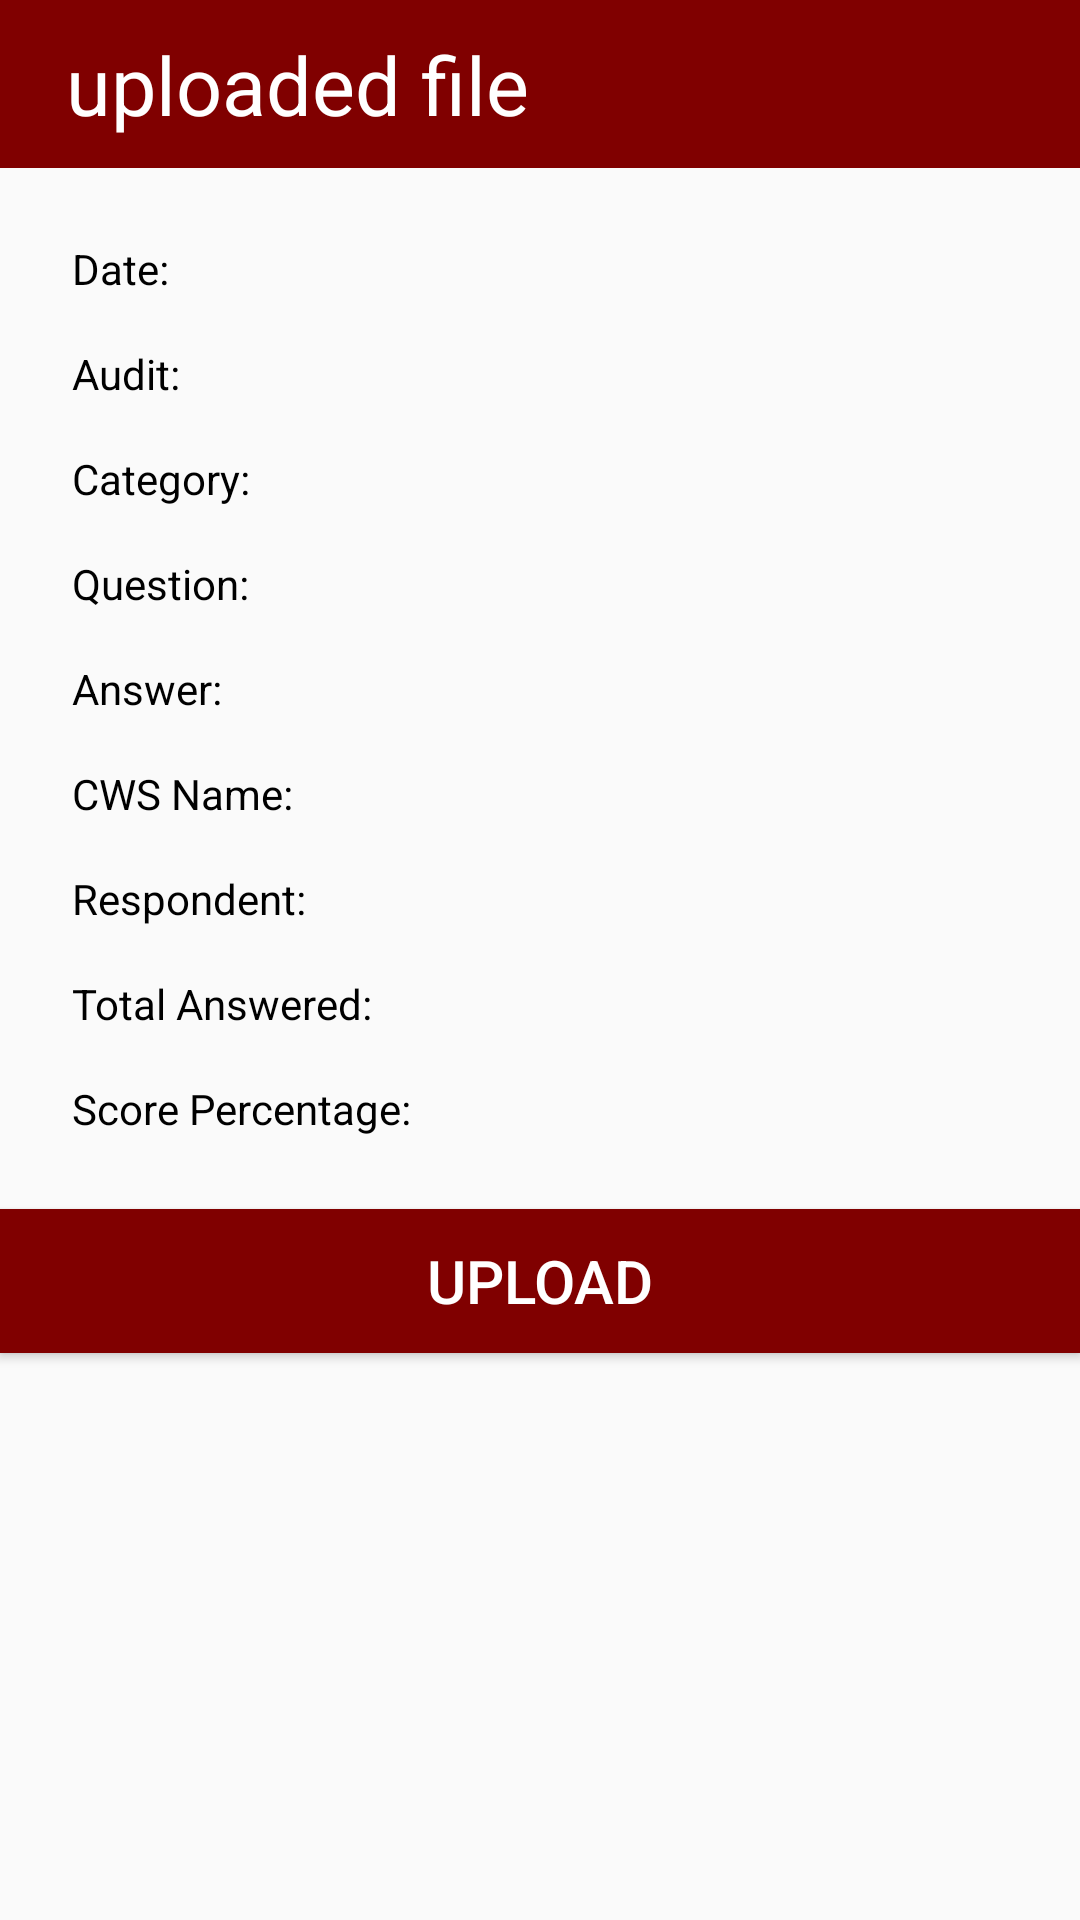

Produce the Android XML layout that renders to this screen, including the resource entries it uses.
<!-- AndroidManifest.xml: application theme Base.Theme.TNSapp -->
<!-- res/layout/upload_files.xml -->
<?xml version="1.0" encoding="utf-8"?>
<LinearLayout xmlns:android="http://schemas.android.com/apk/res/android"
    android:layout_width="match_parent"
    android:layout_height="match_parent"
    android:orientation="vertical">

    <androidx.appcompat.widget.Toolbar
        android:id="@+id/toolbar"
        android:layout_width="match_parent"
        android:layout_height="?attr/actionBarSize"
        android:background="@color/maroon">

        <ImageView
            android:id="@+id/backIcon"
            android:layout_width="wrap_content"
            android:layout_height="wrap_content"
            android:layout_alignParentStart="true"
            android:contentDescription="@string/back_icon"
            android:padding="3dp"
            android:src="@drawable/baseline_arrow_back_ios_24" />

        
        <TextView
            android:id="@+id/toolbarTitle"
            android:layout_width="wrap_content"
            android:layout_height="wrap_content"
            android:layout_centerHorizontal="true"
            android:layout_centerVertical="true"
            android:text="@string/uploaded_file"
            android:textColor="@android:color/white"
            android:textSize="27sp" />

    </androidx.appcompat.widget.Toolbar>

    <LinearLayout
        android:layout_width="match_parent"
        android:layout_height="wrap_content"
        android:orientation="vertical"
        android:padding="16dp">

        <TextView
            android:id="@+id/date"
            android:layout_width="match_parent"
            android:layout_height="wrap_content"
            android:padding="8dp"
            android:text="Date:"
            android:textColor="@android:color/black" />

        <TextView
            android:id="@+id/audit"
            android:layout_width="match_parent"
            android:layout_height="wrap_content"

            android:padding="8dp"
            android:text="Audit:"
            android:textColor="@android:color/black" />

        <TextView
            android:id="@+id/category"
            android:layout_width="match_parent"
            android:layout_height="wrap_content"

            android:padding="8dp"
            android:text="Category:"
            android:textColor="@android:color/black" />

        <TextView
            android:id="@+id/question"
            android:layout_width="match_parent"
            android:layout_height="wrap_content"

            android:padding="8dp"
            android:text="Question:"
            android:textColor="@android:color/black" />

        <TextView
            android:id="@+id/answer"
            android:layout_width="match_parent"
            android:layout_height="wrap_content"

            android:padding="8dp"
            android:text="Answer:"
            android:textColor="@android:color/black" />

        <TextView
            android:id="@+id/cws_name"
            android:layout_width="match_parent"
            android:layout_height="wrap_content"

            android:padding="8dp"
            android:text="CWS Name:"
            android:textColor="@android:color/black" />

        <TextView
            android:id="@+id/respondent"
            android:layout_width="match_parent"
            android:layout_height="wrap_content"

            android:padding="8dp"
            android:text="Respondent:"
            android:textColor="@android:color/black" />

        <TextView
            android:id="@+id/total_answered"
            android:layout_width="match_parent"
            android:layout_height="wrap_content"

            android:padding="8dp"
            android:text="Total Answered:"
            android:textColor="@android:color/black"/>

        <TextView
            android:id="@+id/score_percentage"
            android:layout_width="match_parent"
            android:layout_height="wrap_content"

            android:padding="8dp"
            android:text="Score Percentage:"
            android:textColor="@android:color/black" />

    </LinearLayout>

    <Button
        android:id="@+id/submit"
        android:layout_width="match_parent"
        android:layout_height="wrap_content"
        android:background="@color/maroon"
        android:text="upload"
        android:textColor="@android:color/white"
        android:textSize="20sp" />

</LinearLayout>
<!-- resources referenced by this layout -->
<resources>
  <color name="maroon">#800000</color>
  <string name="back_icon">back icon</string>
  <string name="uploaded_file">uploaded file</string>
  <style name="Base.Theme.TNSapp" parent="Theme.AppCompat.Light.NoActionBar">
          <item name="colorButtonNormal">@color/maroon</item>
      </style>
</resources>
